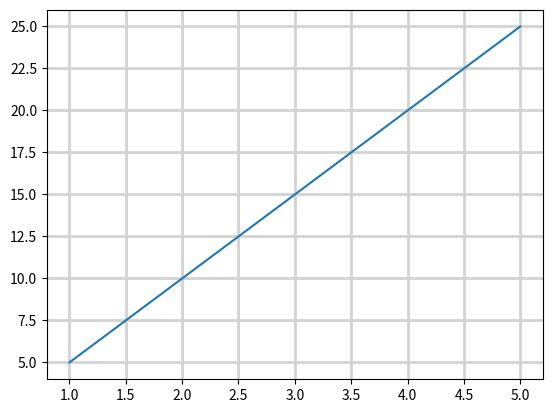

This chart was generated by the following Python code:
#Grid lines help make plots easier by adding reference lines.
import matplotlib.pyplot as plt
import numpy as np
x = [1,2,3,4,5]
y = [5,10,15,20,25]

# plt.xticks(x)
# plt.yticks(y)

plt.grid(linewidth = 2, color = "lightgray", linestyle = "solid") #axis = x or y or both
plt.plot(x,y)
plt.show()
